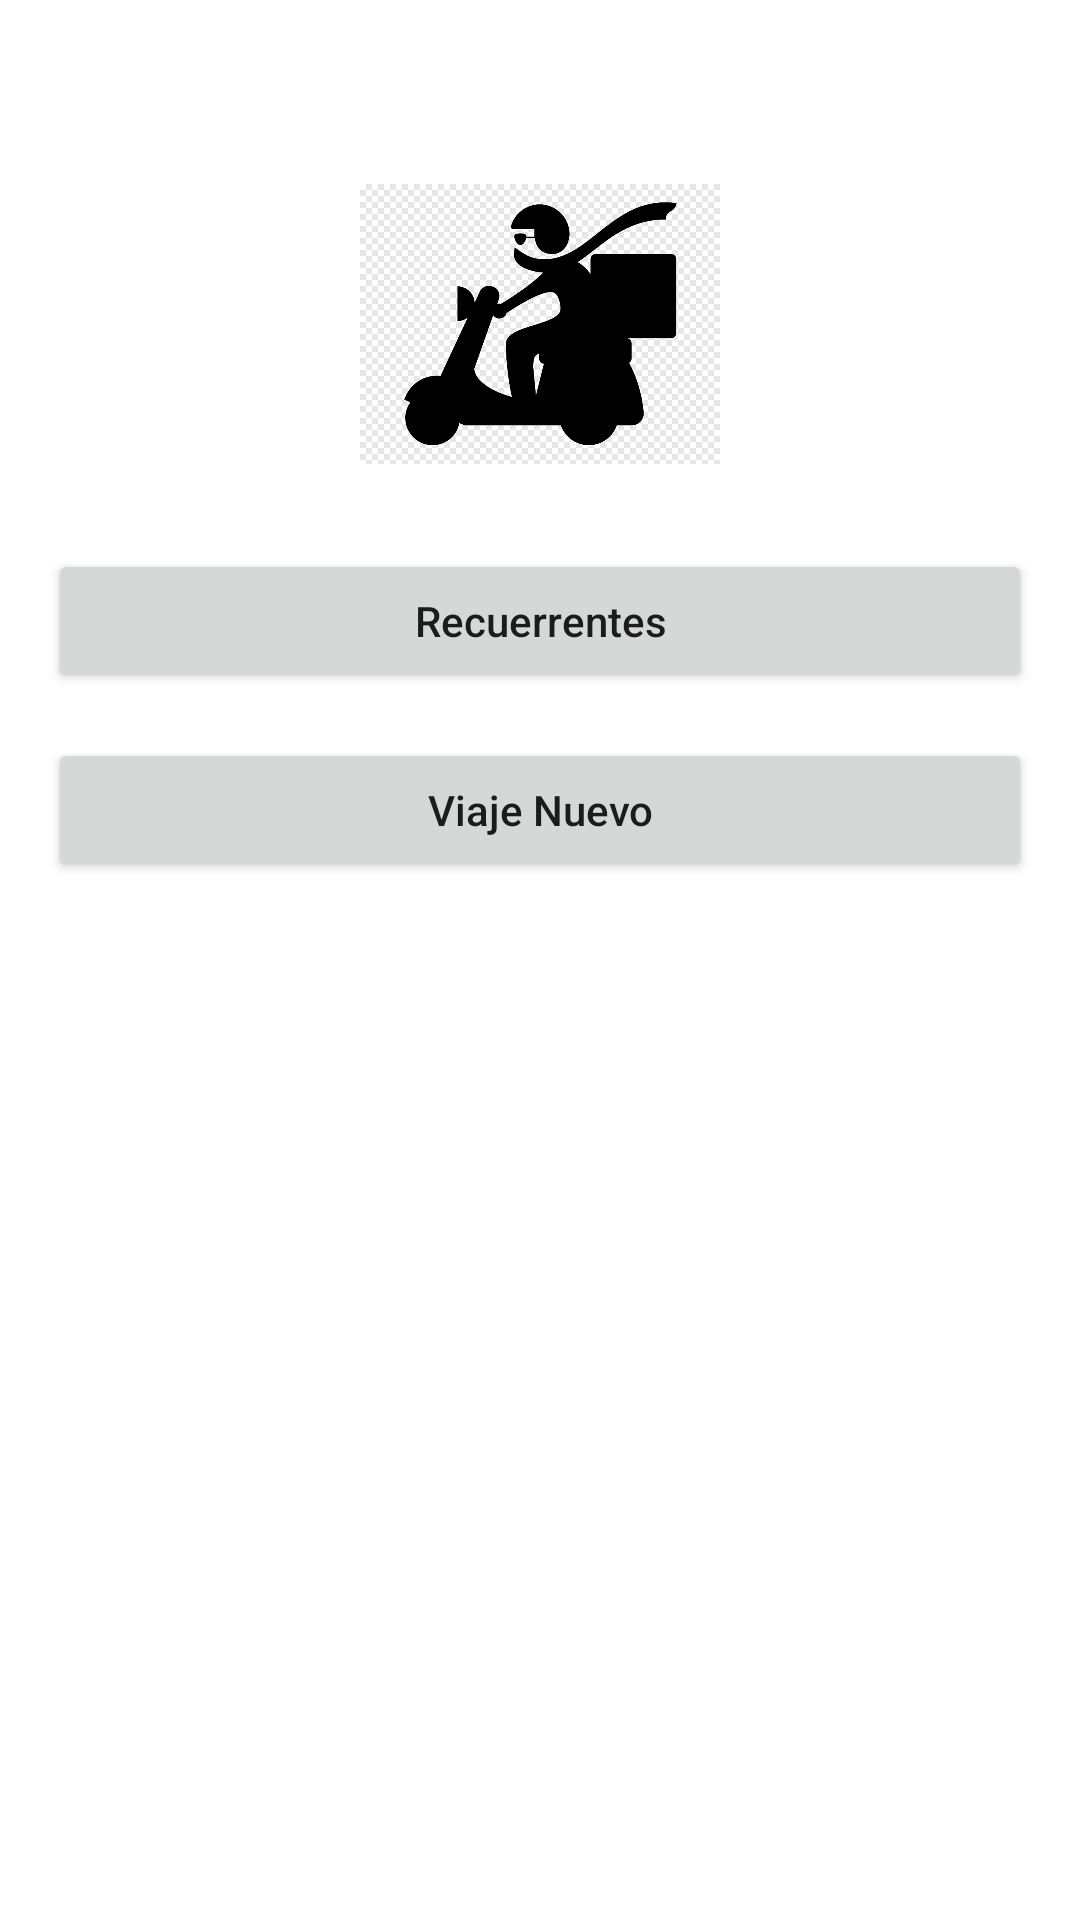

Android layout source for this screen:
<!-- AndroidManifest.xml: application theme Theme.LosMensajeros -->
<!-- res/layout/activity_main_usuario.xml -->
<?xml version="1.0" encoding="utf-8"?>
<RelativeLayout xmlns:android="http://schemas.android.com/apk/res/android"
    xmlns:tools="http://schemas.android.com/tools"
    android:layout_width="match_parent"
    android:layout_height="match_parent"
    android:padding="16dp">

    
    <ImageView
        android:id="@+id/imgLogo"
        android:layout_width="120dp"
        android:layout_height="120dp"
        android:layout_centerHorizontal="true"
        android:layout_marginTop="32dp"
        android:src="@drawable/logo"/>

    <Button
        android:id="@+id/btnRecurrentes"
        android:layout_width="match_parent"
        android:layout_height="wrap_content"
        android:layout_below="@+id/imgLogo"
        android:layout_marginTop="15dp"
        android:text="Recuerrentes"
        android:textAllCaps="false" />

    <Button
        android:id="@+id/btnNuevoTramite"
        android:layout_width="match_parent"
        android:layout_height="wrap_content"
        android:layout_below="@+id/btnRecurrentes"
        android:layout_marginTop="15dp"
        android:text="Viaje Nuevo"
        android:textAllCaps="false" />



</RelativeLayout>
<!-- resources referenced by this layout -->
<resources>
  <!-- drawable logo: png bitmap (drawable-v24, 7959 bytes) -->
  <style name="Theme.LosMensajeros" parent="Theme.MaterialComponents.DayNight.DarkActionBar">
          
          <item name="colorPrimary">@color/purple_500</item>
          <item name="colorPrimaryVariant">@color/purple_700</item>
          <item name="colorOnPrimary">@color/white</item>
          
          <item name="colorSecondary">@color/teal_200</item>
          <item name="colorSecondaryVariant">@color/teal_700</item>
          <item name="colorOnSecondary">@color/black</item>
          
          <item name="android:statusBarColor">?attr/colorPrimaryVariant</item>
          
      </style>
  <!-- not gathered from this repository: default colours our renderer supplied (Android Studio template values) -->
  <color name="purple_500">#FF6200EE</color>
  <color name="purple_700">#FF3700B3</color>
  <color name="teal_200">#FF03DAC5</color>
  <color name="teal_700">#FF018786</color>
  <color name="black">#FF000000</color>
  <color name="white">#FFFFFFFF</color>
</resources>
